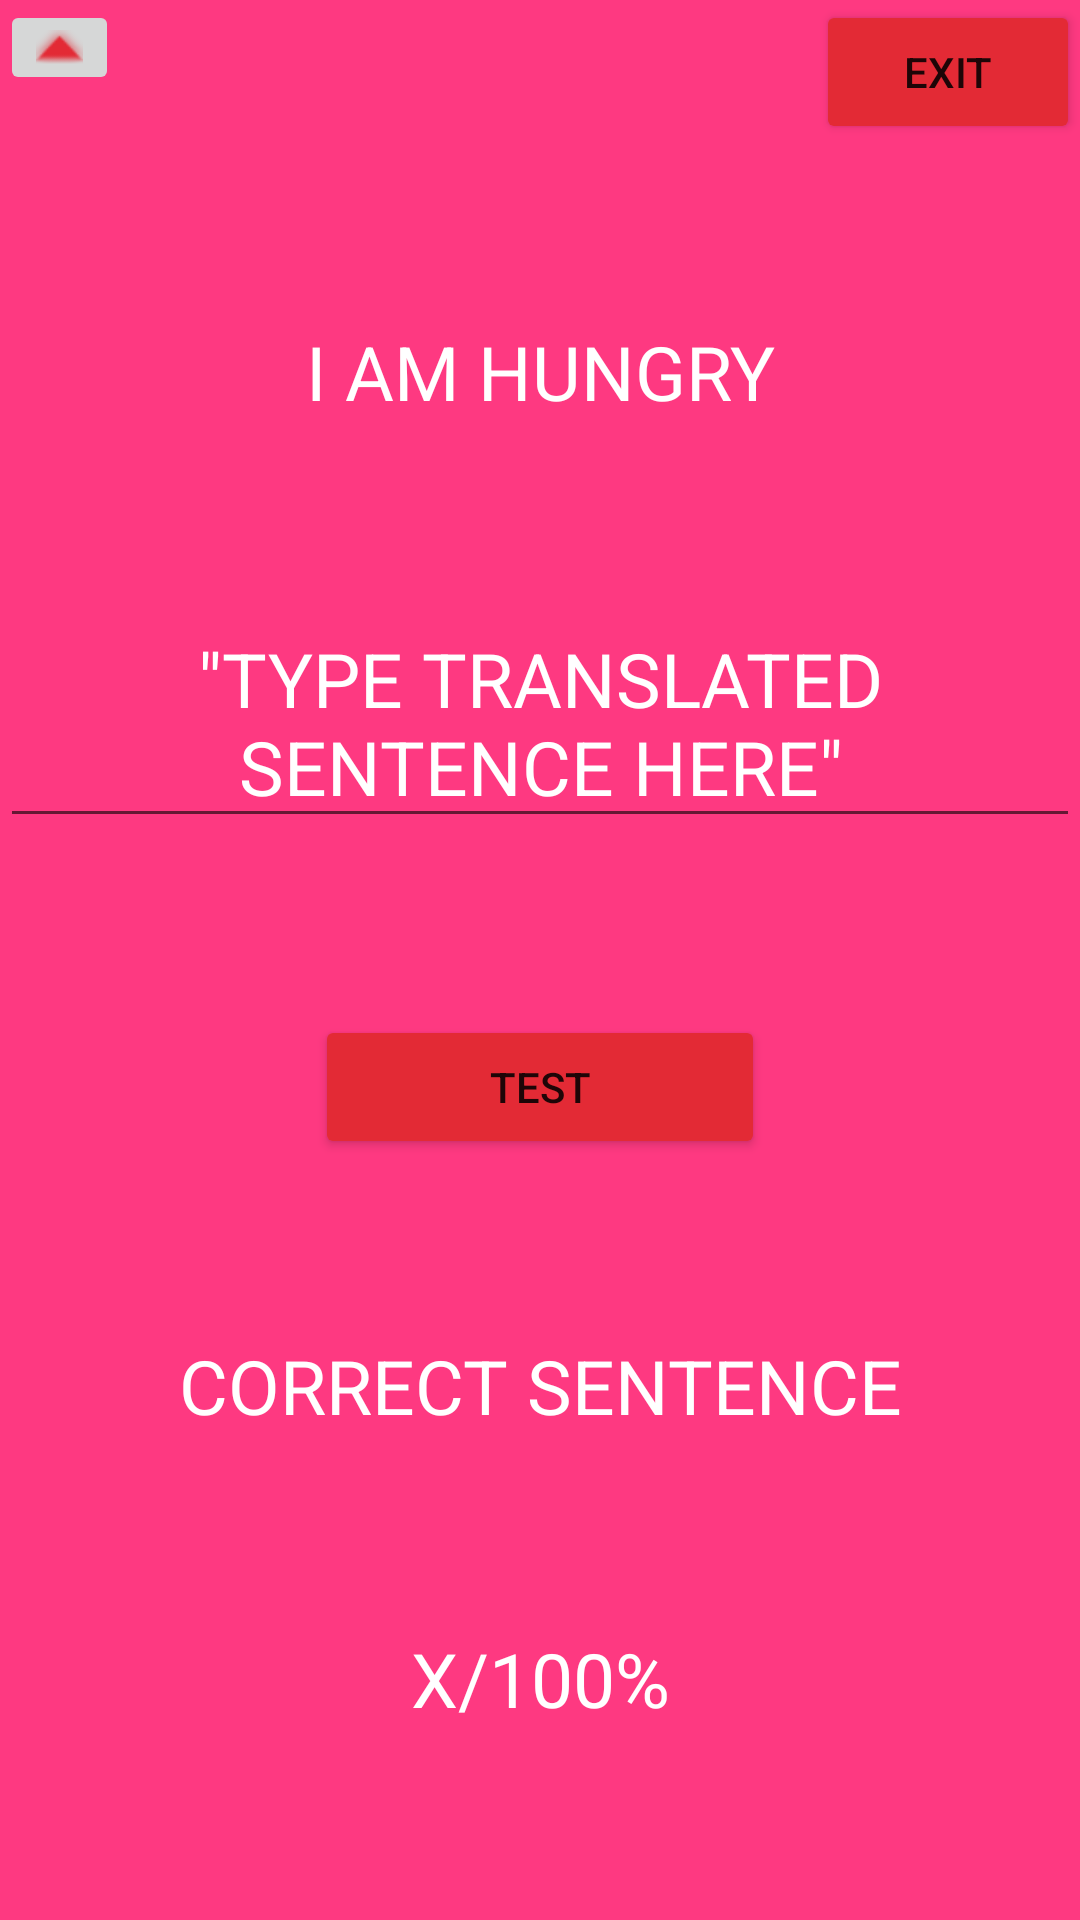

Layout XML and referenced resources for this Android screen:
<!-- AndroidManifest.xml: application theme Theme.Englishtoromance -->
<!-- res/layout/activity_test.xml -->
<?xml version="1.0" encoding="utf-8"?>
<androidx.constraintlayout.widget.ConstraintLayout xmlns:android="http://schemas.android.com/apk/res/android"
    xmlns:app="http://schemas.android.com/apk/res-auto"
    xmlns:tools="http://schemas.android.com/tools"
    android:layout_width="match_parent"
    android:layout_height="match_parent"
    tools:context=".activity_test">
    <androidx.constraintlayout.widget.ConstraintLayout
        android:layout_width="match_parent"
        android:layout_height="match_parent"
        android:orientation="vertical"
        android:background="@color/Background"
        >
        <androidx.constraintlayout.widget.ConstraintLayout
            android:id="@+id/test_toolbar"
            android:layout_width="match_parent"
            android:layout_height="wrap_content"
            app:layout_constraintTop_toTopOf="parent"
            >

            <Button
                android:layout_width="wrap_content"
                android:layout_height="wrap_content"
                android:text="EXIT"
                android:id="@+id/exitTest"
                android:backgroundTint="@color/Button_Accent"
                app:layout_constraintEnd_toEndOf="parent"
                app:layout_constraintTop_toTopOf="parent" />

            <ImageButton
                android:layout_width="wrap_content"
                android:layout_height="match_parent"
                android:src="@android:drawable/arrow_up_float"
                android:layout_weight="4"
                android:scaleType="fitCenter"
                app:tint="@color/Button_Accent"
                app:layout_constraintStart_toStartOf="parent"
                app:layout_constraintTop_toTopOf="parent" />
        </androidx.constraintlayout.widget.ConstraintLayout>

        <TextView
            android:id="@+id/test_sentence"
            android:layout_width="wrap_content"
            android:layout_height="wrap_content"
            android:text="I am hungry"
            android:textAllCaps="true"
            android:textSize="25dp"
            android:textColor="@color/white"
            android:gravity="center"
            app:layout_constraintTop_toBottomOf="@id/test_toolbar"
            app:layout_constraintStart_toStartOf="parent"
            app:layout_constraintEnd_toEndOf="parent"
            app:layout_constraintBottom_toTopOf="@id/user_translation"
            />

        <EditText
            android:id="@+id/user_translation"
            android:layout_width="wrap_content"
            android:layout_height="wrap_content"
            android:text="&quot;Type Translated Sentence Here&quot;"
            android:textAllCaps="true"
            android:textSize="25dp"
            android:textColor="@color/white"
            android:gravity="center"
            app:layout_constraintTop_toBottomOf="@id/test_sentence"
            app:layout_constraintStart_toStartOf="parent"
            app:layout_constraintEnd_toEndOf="parent"
            app:layout_constraintBottom_toTopOf="@id/test_action"
            />

        <Button
            android:id="@+id/test_action"
            android:layout_width="150dp"
            android:layout_height="wrap_content"
            android:backgroundTint="@color/Button_Accent"
            android:text="TEST"
            app:layout_constraintTop_toBottomOf="@id/user_translation"
            app:layout_constraintStart_toStartOf="parent"
            app:layout_constraintEnd_toEndOf="parent"
            app:layout_constraintBottom_toTopOf="@id/correct_sentence"
            >
        </Button>

        <TextView
            android:id="@+id/correct_sentence"
            android:layout_width="wrap_content"
            android:layout_height="wrap_content"
            android:gravity="center"
            android:layout_marginBottom="5dp"
            android:text="Correct Sentence"
            android:textAllCaps="true"
            android:textSize="25dp"
            android:textColor="@color/white"
            app:layout_constraintTop_toBottomOf="@id/test_action"
            app:layout_constraintStart_toStartOf="parent"
            app:layout_constraintEnd_toEndOf="parent"
            app:layout_constraintBottom_toTopOf="@id/percentage_correct"
            />

        <TextView
            android:id="@+id/percentage_correct"
            android:layout_width="wrap_content"
            android:layout_height="wrap_content"
            android:gravity="center"
            android:layout_marginBottom="5dp"
            android:text="X/100%"
            android:textAllCaps="true"
            android:textSize="25dp"
            android:textColor="@color/white"
            app:layout_constraintTop_toBottomOf="@id/correct_sentence"
            app:layout_constraintStart_toStartOf="parent"
            app:layout_constraintEnd_toEndOf="parent"
            app:layout_constraintBottom_toBottomOf="parent"
            />


    </androidx.constraintlayout.widget.ConstraintLayout>
</androidx.constraintlayout.widget.ConstraintLayout>
<!-- resources referenced by this layout -->
<resources>
  <color name="Background">#fe3981</color>
  <color name="Button_Accent">#e32a35</color>
  <color name="white">#FFFFFFFF</color>
  <style name="Theme.Englishtoromance" parent="Theme.MaterialComponents.DayNight.DarkActionBar">
          
          <item name="colorPrimary">@color/purple_500</item>
          <item name="colorPrimaryVariant">@color/purple_700</item>
          <item name="colorOnPrimary">@color/white</item>
          
          <item name="colorSecondary">@color/teal_200</item>
          <item name="colorSecondaryVariant">@color/teal_700</item>
          <item name="colorOnSecondary">@color/black</item>
          
          <item name="android:statusBarColor">?attr/colorPrimaryVariant</item>
          
      </style>
  <color name="purple_500">#FF6200EE</color>
  <color name="purple_700">#FF3700B3</color>
  <color name="teal_200">#FF03DAC5</color>
  <color name="teal_700">#FF018786</color>
  <color name="black">#FF000000</color>
</resources>
